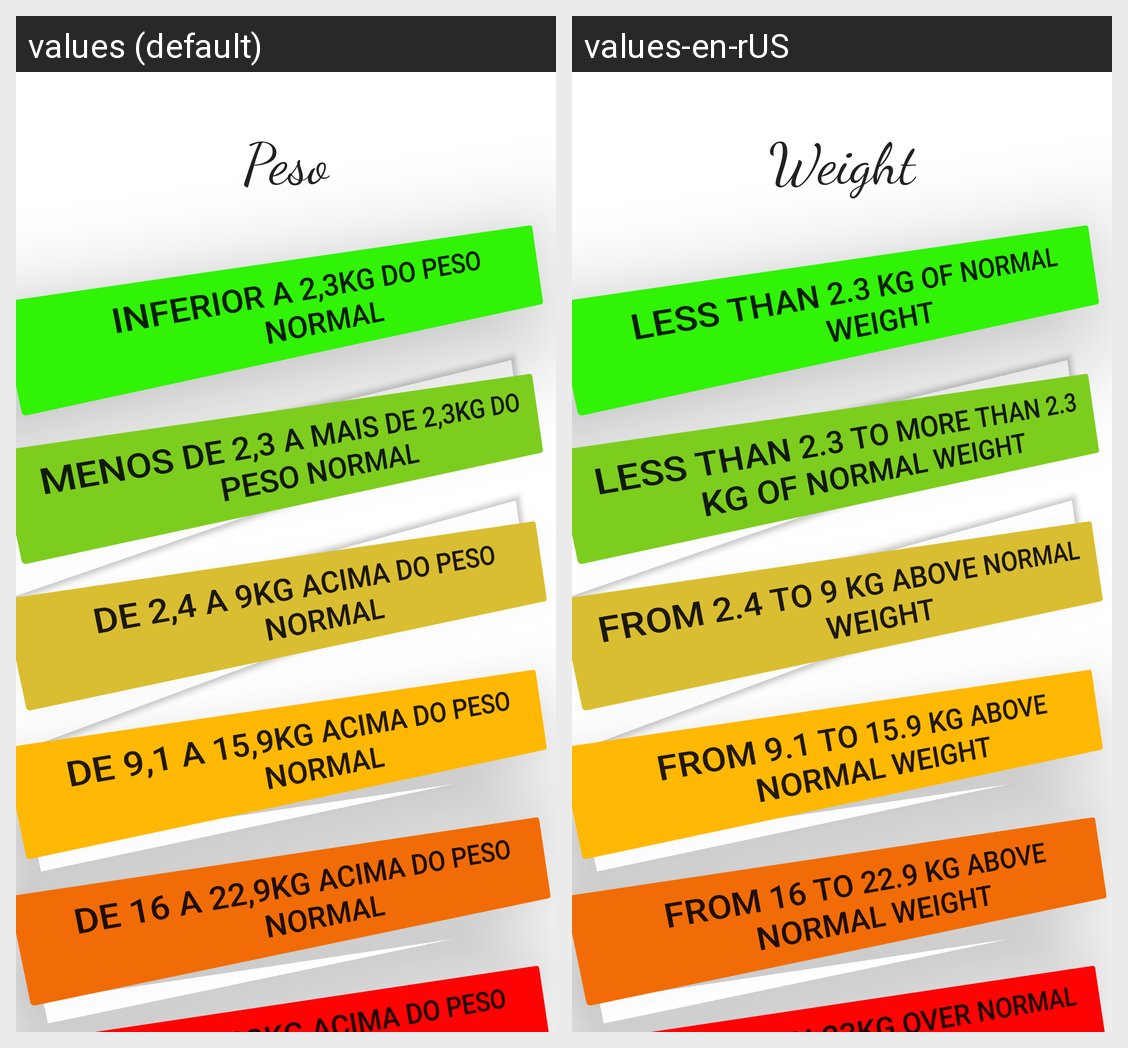

Strings drawn on this Android screen and how each of the app's shown locales translates them:
Android screen res/layout/activity_weight.xml rendered under 2 locales, left to right: values (default), values-en-rUS. Device: Nexus 5 (rendered at 1080×1920; each locale shown at half size, 540×960, under a caption strip naming it); theme Theme.TesteRiscoCardiaco.
Strings drawn on this screen, with the default value and each locale's value (text and hints the layout hard-codes, and strings that could not be matched under every locale, appear in the picture but are not listed):

inferior_a_2_3kg_do_peso_normal
  values: Inferior a 2,3kg do peso normal
  values-en-rUS: Less than 2.3 kg of normal weight

peso
  values: Peso
  values-en-rUS: Weight

menos_de_2_3_a_mais_de_2_3kg_do_peso_normal
  values: Menos de 2,3 a mais de 2,3kg do peso normal
  values-en-rUS: Less than 2.3 to more than 2.3 kg of normal weight

de_2_4_a_9kg_acima_do_peso_normal
  values: De 2,4 a 9kg acima do peso normal
  values-en-rUS: From 2.4 to 9 kg above normal weight

de_9_1_a_15_9kg_acima_do_peso_normal
  values: De 9,1 a 15,9kg acima do peso normal
  values-en-rUS: From 9.1 to 15.9 kg above normal weight

de_16_a_22_9kg_acima_do_peso_normal
  values: De 16 a 22,9kg acima do peso normal
  values-en-rUS: From 16 to 22.9 kg above normal weight

mais_de_23kg_acima_do_peso_normal
  values: Mais de 23kg acima do peso normal
  values-en-rUS: More than 23kg over normal weight
